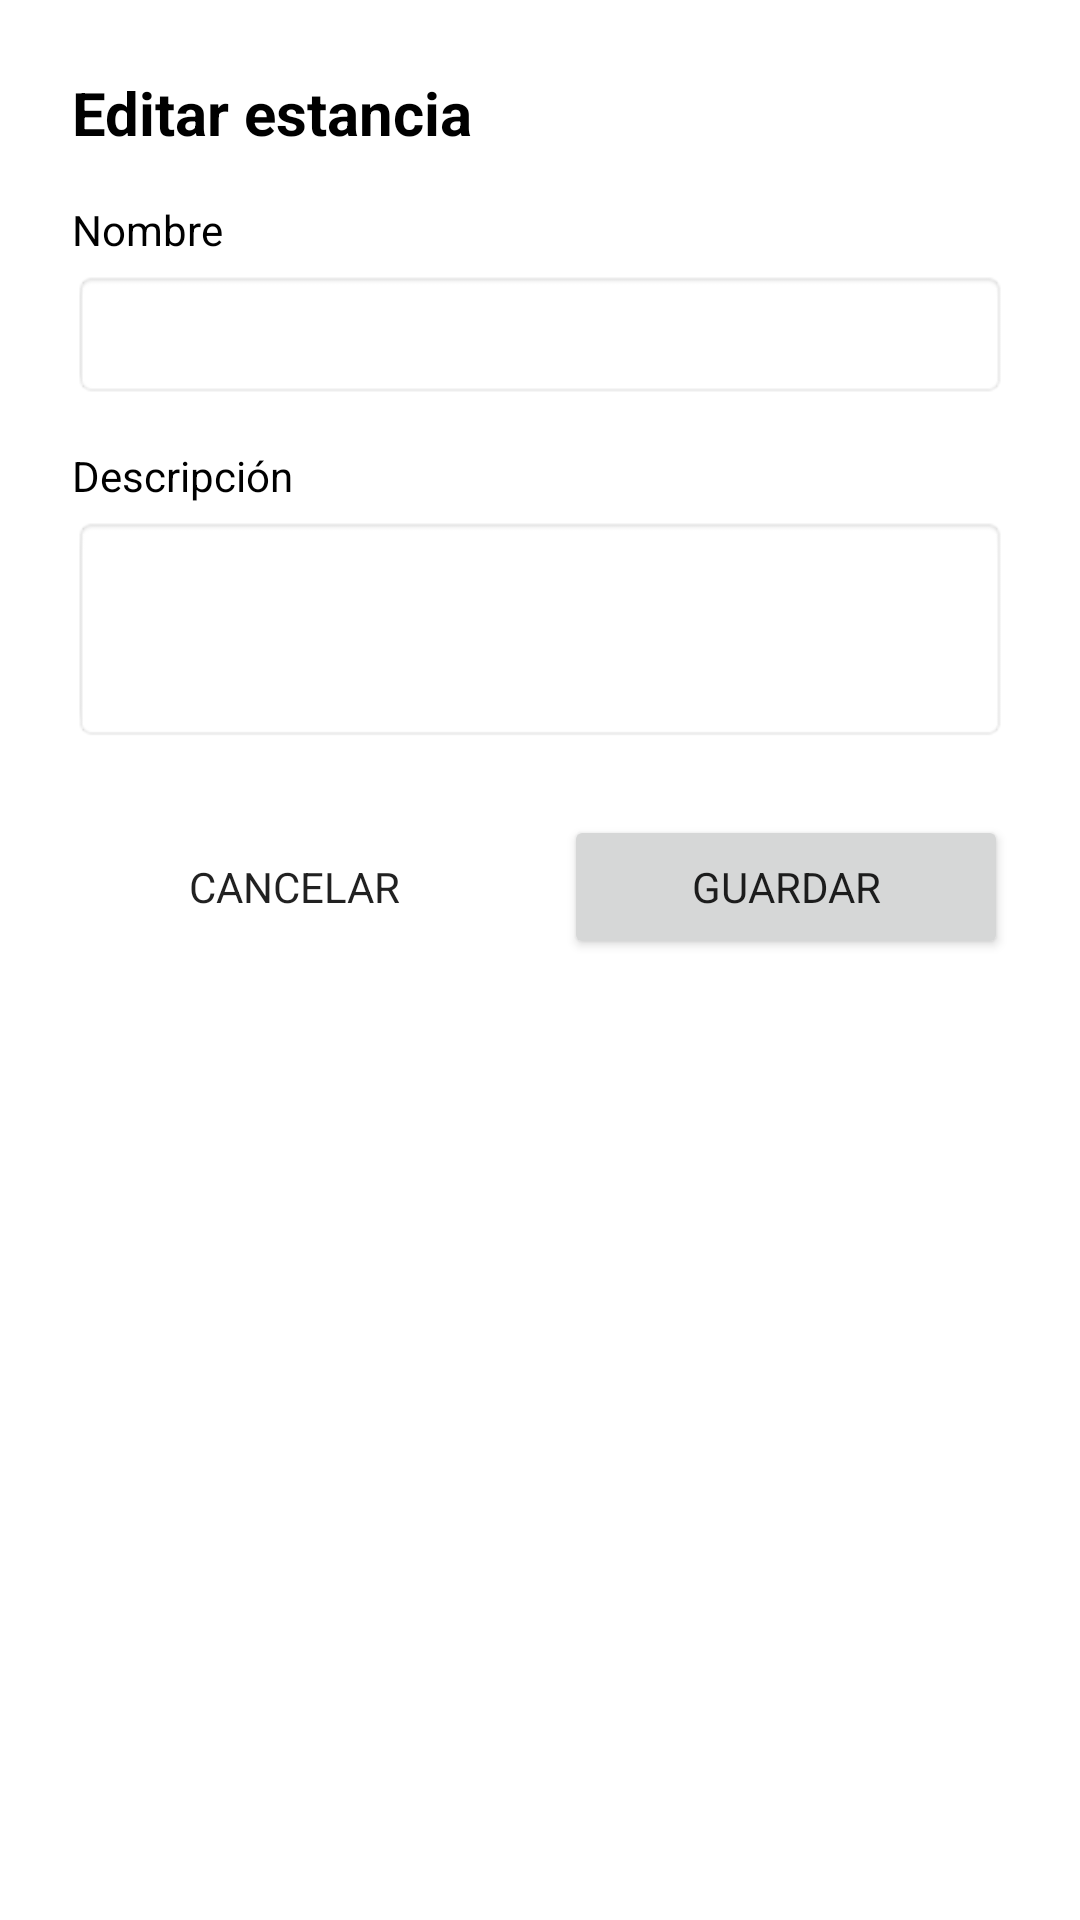

Here is an Android app screen rendered from its layout file. Give the layout XML and the strings, colors and styles it references.
<!-- AndroidManifest.xml: application theme Theme.Tfgandroidindoorapp -->
<!-- res/layout/dialog_edit_room.xml -->
<?xml version="1.0" encoding="utf-8"?>
<LinearLayout xmlns:android="http://schemas.android.com/apk/res/android"
    android:orientation="vertical"
    android:layout_width="match_parent"
    android:layout_height="wrap_content"
    android:padding="24dp"
    android:background="@android:color/white">

    <TextView
        android:layout_width="wrap_content"
        android:layout_height="wrap_content"
        android:text="Editar estancia"
        android:textSize="20sp"
        android:textStyle="bold"
        android:textColor="@android:color/black"
        android:layout_marginBottom="16dp" />

    <TextView
        android:layout_width="match_parent"
        android:layout_height="wrap_content"
        android:text="Nombre"
        android:textSize="14sp"
        android:textColor="@android:color/black"
        android:layout_marginBottom="4dp" />

    <EditText
        android:id="@+id/etName"
        android:layout_width="match_parent"
        android:layout_height="wrap_content"
        android:background="@android:drawable/editbox_background"
        android:padding="12dp"
        android:inputType="textCapWords"
        android:textSize="14sp" />

    <TextView
        android:layout_width="match_parent"
        android:layout_height="wrap_content"
        android:text="Descripción"
        android:textSize="14sp"
        android:textColor="@android:color/black"
        android:layout_marginTop="16dp"
        android:layout_marginBottom="4dp" />

    <EditText
        android:id="@+id/etDescription"
        android:layout_width="match_parent"
        android:layout_height="wrap_content"
        android:minLines="3"
        android:gravity="top"
        android:background="@android:drawable/editbox_background"
        android:padding="12dp"
        android:inputType="textMultiLine"
        android:textSize="14sp" />

    <LinearLayout
        android:layout_width="match_parent"
        android:layout_height="wrap_content"
        android:orientation="horizontal"
        android:layout_marginTop="24dp">

        <Button
            android:id="@+id/btnCancel"
            android:layout_width="0dp"
            android:layout_height="wrap_content"
            android:layout_weight="1"
            android:text="Cancelar"
            android:layout_marginEnd="8dp"
            style="?android:attr/borderlessButtonStyle" />

        <Button
            android:id="@+id/btnSave"
            android:layout_width="0dp"
            android:layout_height="wrap_content"
            android:layout_weight="1"
            android:text="Guardar"
            android:layout_marginStart="8dp" />

    </LinearLayout>

</LinearLayout>
<!-- resources referenced by this layout -->
<resources>
  <style name="Theme.Tfgandroidindoorapp" parent="Theme.MaterialComponents.DayNight.NoActionBar">
  
          
          <item name="colorPrimary">#2563EB</item>
          <item name="colorOnPrimary">#FFFFFF</item>
  
          <item name="colorSecondary">#3B82F6</item>
          <item name="colorOnSecondary">#FFFFFF</item>
  
          
          <item name="android:colorBackground">#F3F4F6</item>
  
          
          <item name="android:fontFamily">sans-serif</item>
  
          
          <item name="textInputStyle">@style/Widget.Modern.TextInputLayout</item>
  
          
          <item name="materialButtonStyle">@style/Widget.Modern.Button</item>
  
          
          <item name="materialCardViewStyle">@style/Widget.Modern.Card</item>
  
      </style>
  <style name="Widget.Modern.TextInputLayout" parent="Widget.MaterialComponents.TextInputLayout.FilledBox">
          <item name="boxBackgroundColor">#FFFFFF</item>
          <item name="boxCornerRadiusTopStart">12dp</item>
          <item name="boxCornerRadiusTopEnd">12dp</item>
          <item name="boxCornerRadiusBottomStart">12dp</item>
          <item name="boxCornerRadiusBottomEnd">12dp</item>
          <item name="android:textColorHint">#6B7280</item>
      </style>
  <style name="Widget.Modern.Button" parent="Widget.Material3.Button">
          <item name="android:padding">8dp</item>
          <item name="cornerRadius">12dp</item>
          <item name="android:textAllCaps">false</item>
          <item name="android:textSize">13sp</item>
          <item name="android:maxLines">1</item>
          <item name="android:ellipsize">end</item>
          <item name="android:singleLine">true</item>
      </style>
  <style name="Widget.Modern.Card" parent="Widget.MaterialComponents.CardView">
          <item name="cardCornerRadius">16dp</item>
          <item name="cardElevation">3dp</item>
          <item name="android:background">#FFFFFF</item>
      </style>
</resources>
